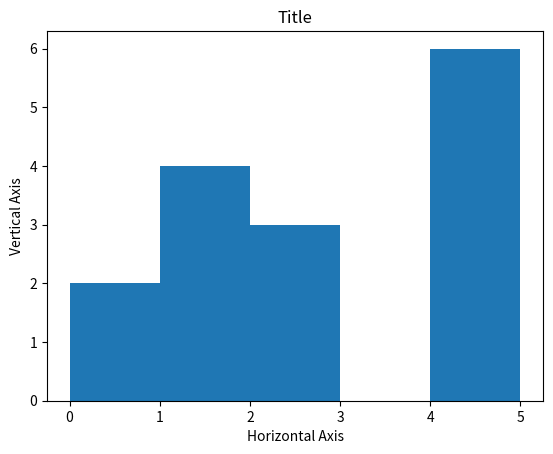

Generate this figure with matplotlib:
import matplotlib.pyplot as plt

labels = [1,0,4,5,2,1,1,0,4,2,4,4,1,2,4]

plt.hist(labels, bins=[0,1,2,3,4,5])
plt.title('Title')
plt.xlabel('Horizontal Axis')
plt.ylabel('Vertical Axis')
plt.show()